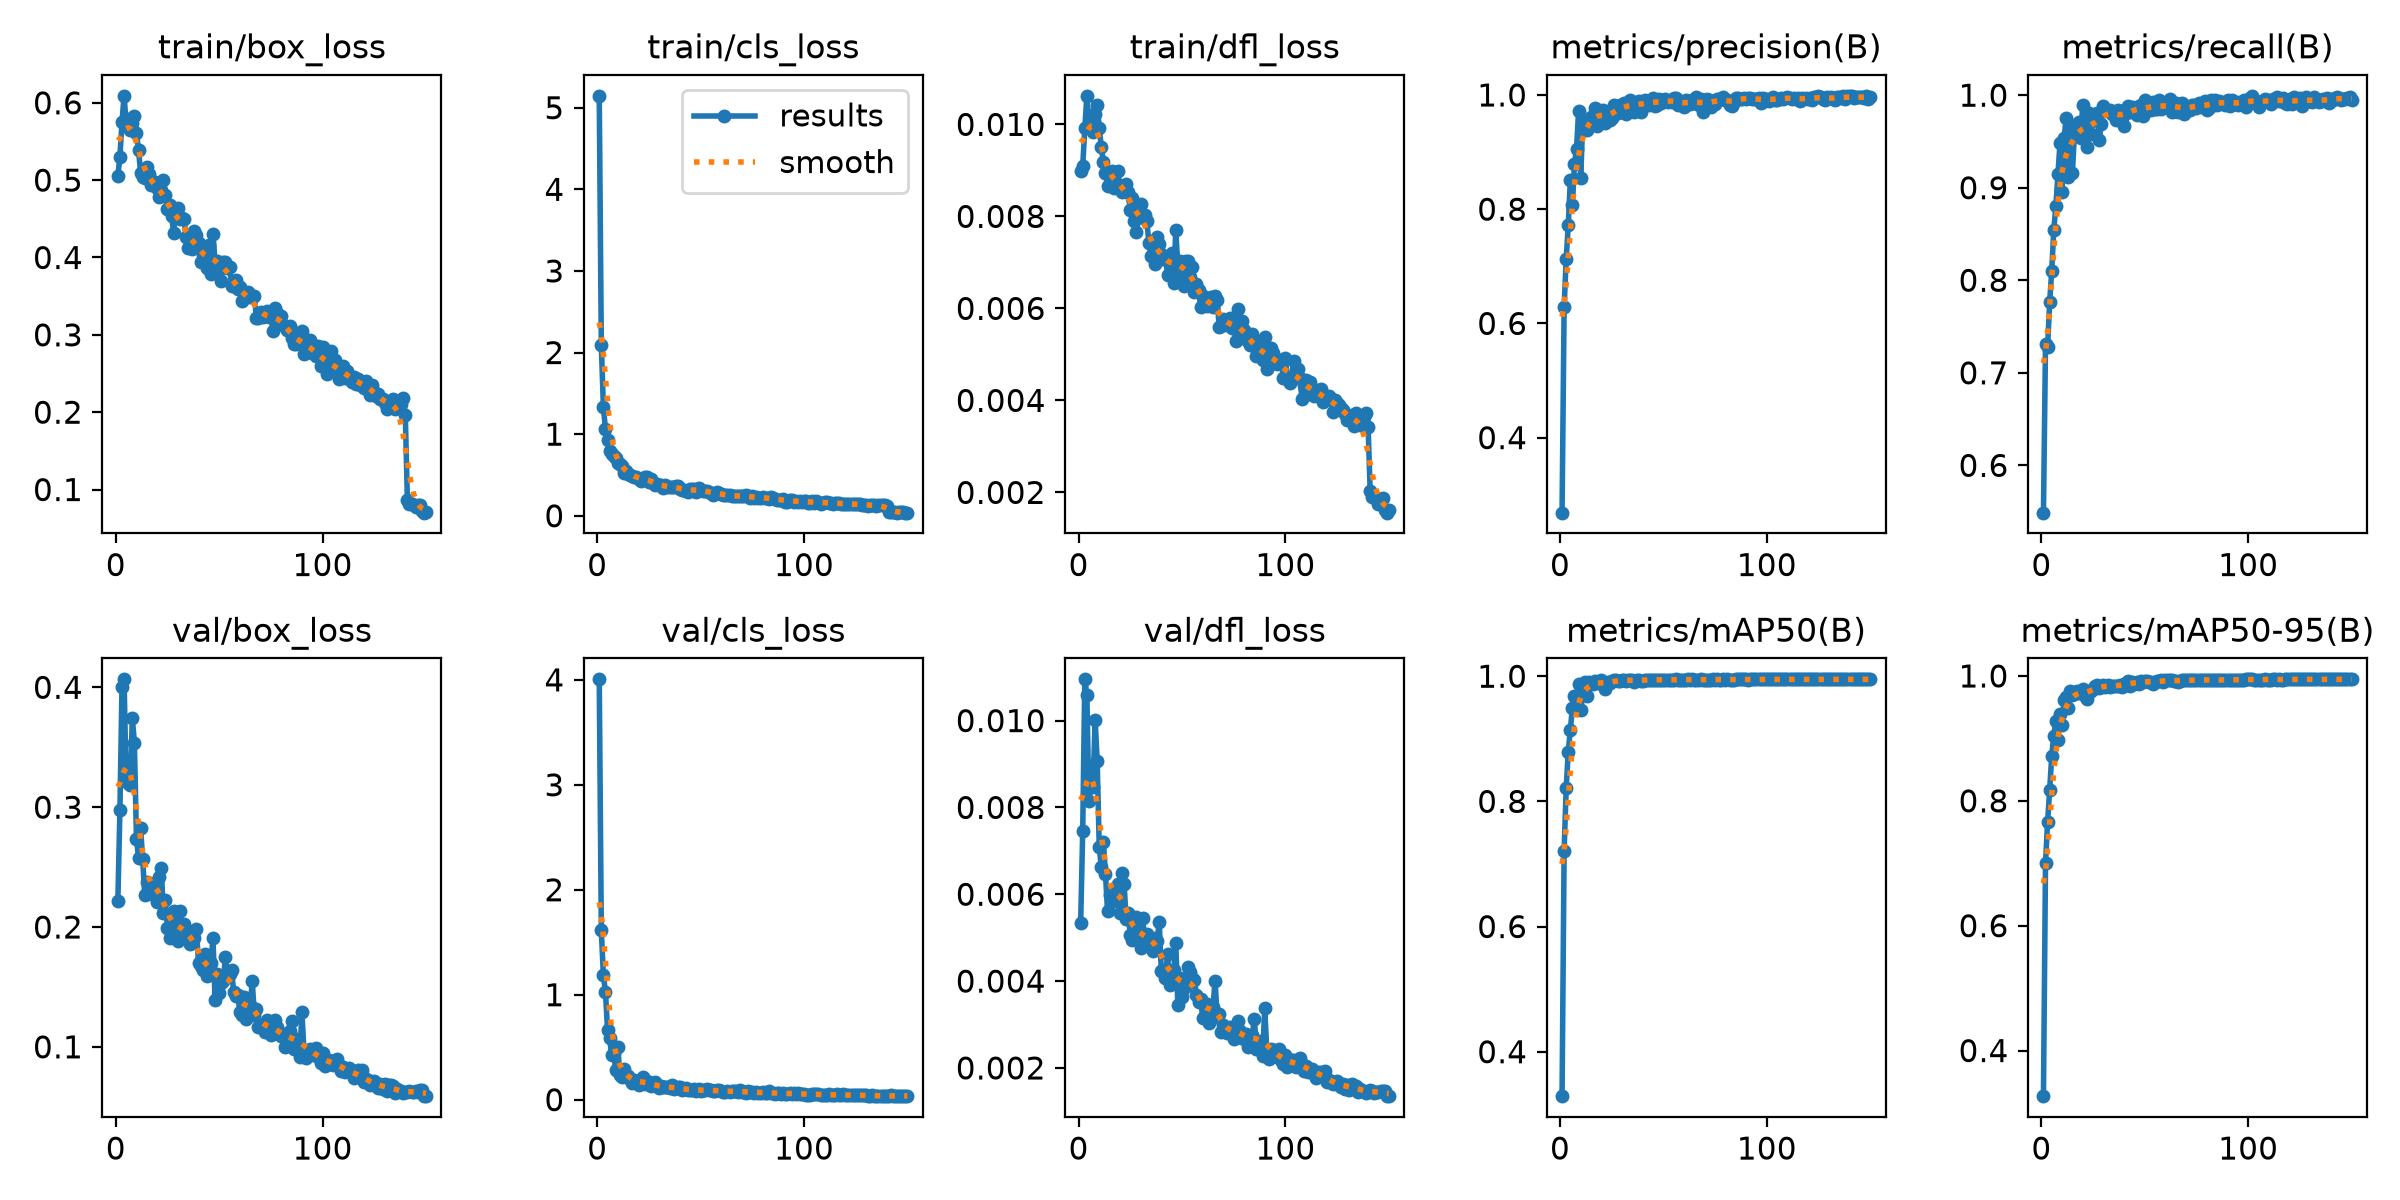

Data behind this chart, as committed beside it:
epoch, time, train/box_loss, train/cls_loss, train/dfl_loss, metrics/precision(B), metrics/recall(B), metrics/mAP50(B), metrics/mAP50-95(B), val/box_loss, val/cls_loss, val/dfl_loss, lr/pg0, lr/pg1, lr/pg2
1, 35.46, 0.5053, 5.146, 0.00899, 0.2686, 0.5489, 0.329, 0.327, 0.2216, 4.005, 0.00533, 0.0002343, 0.0002343, 0.0002343
2, 60.3, 0.5305, 2.089, 0.00909, 0.628, 0.7309, 0.7208, 0.7008, 0.2975, 1.613, 0.00746, 0.0004692, 0.0004692, 0.0004692
3, 85.11, 0.5747, 1.335, 0.00991, 0.7125, 0.7274, 0.8209, 0.7655, 0.4005, 1.183, 0.01095, 0.000701, 0.000701, 0.000701
4, 110, 0.609, 1.06, 0.01062, 0.7718, 0.776, 0.8793, 0.8171, 0.4067, 1.03, 0.0106, 0.0006999, 0.0006999, 0.0006999
5, 133.8, 0.5749, 0.9306, 0.01001, 0.8503, 0.8103, 0.914, 0.8721, 0.3227, 0.6668, 0.00814, 0.0006951, 0.0006951, 0.0006951
6, 157.6, 0.5788, 0.7959, 0.0102, 0.8073, 0.8543, 0.9493, 0.9046, 0.3197, 0.5842, 0.00855, 0.0006904, 0.0006904, 0.0006904
7, 181.6, 0.5654, 0.7516, 0.00983, 0.8795, 0.8801, 0.9683, 0.9277, 0.3186, 0.4224, 0.00847, 0.0006857, 0.0006857, 0.0006857
8, 205.4, 0.5736, 0.7383, 0.01023, 0.9056, 0.9148, 0.957, 0.8979, 0.3743, 0.4434, 0.01002, 0.000681, 0.000681, 0.000681
9, 228.7, 0.5832, 0.7102, 0.01042, 0.9717, 0.9482, 0.988, 0.9386, 0.3537, 0.2824, 0.00906, 0.0006763, 0.0006763, 0.0006763
10, 252.7, 0.5607, 0.646, 0.00992, 0.8537, 0.8953, 0.9461, 0.9216, 0.2737, 0.498, 0.00708, 0.0006716, 0.0006716, 0.0006716
11, 276.3, 0.5391, 0.632, 0.0095, 0.9525, 0.9539, 0.9878, 0.9608, 0.2573, 0.2322, 0.00663, 0.0006669, 0.0006669, 0.0006669
12, 300.4, 0.5097, 0.6084, 0.00918, 0.9502, 0.9755, 0.9913, 0.9657, 0.2823, 0.2187, 0.0072, 0.0006622, 0.0006622, 0.0006622
13, 324.8, 0.5038, 0.5249, 0.00894, 0.9384, 0.9115, 0.9676, 0.9485, 0.2569, 0.2928, 0.00647, 0.0006575, 0.0006575, 0.0006575
14, 349.1, 0.5023, 0.5476, 0.00866, 0.9534, 0.9671, 0.9905, 0.976, 0.2266, 0.2175, 0.00561, 0.0006527, 0.0006527, 0.0006527
15, 372.2, 0.5172, 0.5151, 0.00895, 0.962, 0.9164, 0.9886, 0.9693, 0.2378, 0.2243, 0.00598, 0.000648, 0.000648, 0.000648
16, 396.6, 0.5081, 0.5019, 0.00898, 0.9607, 0.9588, 0.9876, 0.971, 0.237, 0.199, 0.00598, 0.0006433, 0.0006433, 0.0006433
17, 419.4, 0.4935, 0.489, 0.00862, 0.9775, 0.9692, 0.9923, 0.9753, 0.2272, 0.1596, 0.00585, 0.0006386, 0.0006386, 0.0006386
18, 442.1, 0.4945, 0.473, 0.00872, 0.9465, 0.971, 0.9895, 0.9734, 0.2361, 0.1859, 0.0061, 0.0006339, 0.0006339, 0.0006339
19, 465.2, 0.4977, 0.4778, 0.00898, 0.9731, 0.9539, 0.9902, 0.9737, 0.236, 0.1761, 0.00624, 0.0006292, 0.0006292, 0.0006292
20, 488, 0.4894, 0.4474, 0.00861, 0.9727, 0.9895, 0.9932, 0.9799, 0.2212, 0.1374, 0.00557, 0.0006245, 0.0006245, 0.0006245
21, 511, 0.4783, 0.4317, 0.00854, 0.9736, 0.9562, 0.9907, 0.9686, 0.242, 0.1673, 0.0065, 0.0006198, 0.0006198, 0.0006198
22, 533.9, 0.4868, 0.4597, 0.00867, 0.9512, 0.9438, 0.979, 0.9633, 0.2491, 0.2199, 0.00624, 0.000615, 0.000615, 0.000615
23, 556.8, 0.4997, 0.4742, 0.00871, 0.9596, 0.981, 0.9904, 0.9756, 0.2117, 0.1524, 0.00544, 0.0006103, 0.0006103, 0.0006103
24, 579.7, 0.4807, 0.4725, 0.00853, 0.9569, 0.9578, 0.9889, 0.9754, 0.2223, 0.1769, 0.00556, 0.0006056, 0.0006056, 0.0006056
25, 602.7, 0.4622, 0.4133, 0.00814, 0.9602, 0.9732, 0.9917, 0.9785, 0.1989, 0.151, 0.00506, 0.0006009, 0.0006009, 0.0006009
26, 625.7, 0.4684, 0.4515, 0.00839, 0.9821, 0.978, 0.9936, 0.9841, 0.191, 0.1269, 0.00495, 0.0005962, 0.0005962, 0.0005962
27, 648.8, 0.4538, 0.4073, 0.00789, 0.9726, 0.9802, 0.9935, 0.9853, 0.2034, 0.1353, 0.00503, 0.0005915, 0.0005915, 0.0005915
28, 671.7, 0.4315, 0.3811, 0.00765, 0.9688, 0.952, 0.9923, 0.9805, 0.2131, 0.1696, 0.00548, 0.0005868, 0.0005868, 0.0005868
29, 694.4, 0.4626, 0.3875, 0.00819, 0.9832, 0.9691, 0.9929, 0.9821, 0.199, 0.1317, 0.00514, 0.0005821, 0.0005821, 0.0005821
30, 717.4, 0.4639, 0.3767, 0.00826, 0.9777, 0.9888, 0.9942, 0.9862, 0.1883, 0.1148, 0.00477, 0.0005773, 0.0005773, 0.0005773
31, 741.7, 0.45, 0.3777, 0.00796, 0.986, 0.9843, 0.9943, 0.9827, 0.2132, 0.1272, 0.00546, 0.0005726, 0.0005726, 0.0005726
32, 765.5, 0.4517, 0.3359, 0.00804, 0.967, 0.9834, 0.9929, 0.9848, 0.1966, 0.1217, 0.00492, 0.0005679, 0.0005679, 0.0005679
33, 789, 0.4497, 0.3739, 0.00789, 0.9822, 0.9835, 0.9943, 0.9819, 0.2029, 0.1165, 0.00509, 0.0005632, 0.0005632, 0.0005632
34, 812.5, 0.4264, 0.3518, 0.00743, 0.9911, 0.9793, 0.9941, 0.9836, 0.1925, 0.1192, 0.00491, 0.0005585, 0.0005585, 0.0005585
35, 836.1, 0.4124, 0.355, 0.00714, 0.9857, 0.9801, 0.9936, 0.9842, 0.1937, 0.1141, 0.00495, 0.0005538, 0.0005538, 0.0005538
36, 859.7, 0.4187, 0.3541, 0.00741, 0.9702, 0.9728, 0.9913, 0.9836, 0.1861, 0.1381, 0.00469, 0.0005491, 0.0005491, 0.0005491
37, 883.2, 0.4111, 0.356, 0.00696, 0.988, 0.9837, 0.9942, 0.9843, 0.1954, 0.106, 0.00499, 0.0005444, 0.0005444, 0.0005444
38, 906.9, 0.434, 0.3619, 0.00756, 0.9893, 0.983, 0.9939, 0.985, 0.1906, 0.1082, 0.00493, 0.0005396, 0.0005396, 0.0005396
39, 930.4, 0.4293, 0.3598, 0.00741, 0.9697, 0.9748, 0.9925, 0.9818, 0.198, 0.1249, 0.00537, 0.0005349, 0.0005349, 0.0005349
40, 954, 0.4181, 0.3337, 0.00719, 0.9872, 0.9671, 0.9929, 0.9869, 0.17, 0.1166, 0.00423, 0.0005302, 0.0005302, 0.0005302
41, 978, 0.3947, 0.3131, 0.00707, 0.9919, 0.9808, 0.9942, 0.9885, 0.1677, 0.09544, 0.00424, 0.0005255, 0.0005255, 0.0005255
42, 1002, 0.4036, 0.3105, 0.00712, 0.9869, 0.9882, 0.9945, 0.992, 0.1639, 0.09958, 0.00407, 0.0005208, 0.0005208, 0.0005208
43, 1025, 0.3957, 0.3039, 0.00672, 0.9826, 0.9815, 0.994, 0.9847, 0.1772, 0.1065, 0.00462, 0.0005161, 0.0005161, 0.0005161
44, 1049, 0.3863, 0.2873, 0.00675, 0.9876, 0.9876, 0.9947, 0.9897, 0.1588, 0.08817, 0.00392, 0.0005114, 0.0005114, 0.0005114
45, 1071, 0.4156, 0.3284, 0.0072, 0.9946, 0.9844, 0.9947, 0.9874, 0.1641, 0.08896, 0.00406, 0.0005067, 0.0005067, 0.0005067
46, 1095, 0.3785, 0.3229, 0.00656, 0.9808, 0.9784, 0.994, 0.9907, 0.1697, 0.09684, 0.00425, 0.0005019, 0.0005019, 0.0005019
47, 1118, 0.4307, 0.3337, 0.00771, 0.9832, 0.9882, 0.9938, 0.987, 0.1908, 0.1035, 0.00487, 0.0004972, 0.0004972, 0.0004972
48, 1141, 0.3947, 0.2949, 0.00688, 0.9929, 0.9889, 0.9944, 0.992, 0.1391, 0.08055, 0.00345, 0.0004925, 0.0004925, 0.0004925
49, 1164, 0.3958, 0.3363, 0.00703, 0.9855, 0.9775, 0.9941, 0.9908, 0.1612, 0.1036, 0.00406, 0.0004878, 0.0004878, 0.0004878
50, 1187, 0.3852, 0.3143, 0.00676, 0.9887, 0.9947, 0.9943, 0.9912, 0.1448, 0.08021, 0.00363, 0.0004831, 0.0004831, 0.0004831
51, 1210, 0.3695, 0.3001, 0.00648, 0.9928, 0.9861, 0.9944, 0.9927, 0.1533, 0.08756, 0.00385, 0.0004784, 0.0004784, 0.0004784
52, 1232, 0.3942, 0.3092, 0.00703, 0.9875, 0.9859, 0.9944, 0.991, 0.1546, 0.09003, 0.00388, 0.0004737, 0.0004737, 0.0004737
53, 1255, 0.3945, 0.309, 0.00703, 0.9887, 0.9839, 0.9943, 0.9901, 0.1748, 0.09863, 0.00433, 0.000469, 0.000469, 0.000469
54, 1278, 0.3858, 0.2964, 0.00669, 0.9885, 0.9922, 0.9946, 0.9863, 0.1602, 0.08803, 0.00422, 0.0004642, 0.0004642, 0.0004642
55, 1301, 0.3881, 0.284, 0.00691, 0.9944, 0.9849, 0.9946, 0.9903, 0.1605, 0.091, 0.00408, 0.0004595, 0.0004595, 0.0004595
56, 1324, 0.3634, 0.2535, 0.00636, 0.9948, 0.9854, 0.9948, 0.9927, 0.1638, 0.08428, 0.00402, 0.0004548, 0.0004548, 0.0004548
57, 1347, 0.3632, 0.2722, 0.00652, 0.9822, 0.9951, 0.994, 0.9919, 0.1459, 0.08124, 0.00369, 0.0004501, 0.0004501, 0.0004501
58, 1370, 0.371, 0.2874, 0.0064, 0.9868, 0.9854, 0.9946, 0.9932, 0.1425, 0.0899, 0.00352, 0.0004454, 0.0004454, 0.0004454
59, 1393, 0.3588, 0.2763, 0.00604, 0.9835, 0.9878, 0.9944, 0.9902, 0.1433, 0.09001, 0.00359, 0.0004407, 0.0004407, 0.0004407
60, 1416, 0.3615, 0.2643, 0.00627, 0.9785, 0.988, 0.9941, 0.993, 0.1287, 0.08609, 0.00316, 0.000436, 0.000436, 0.000436
... 90 more rows
